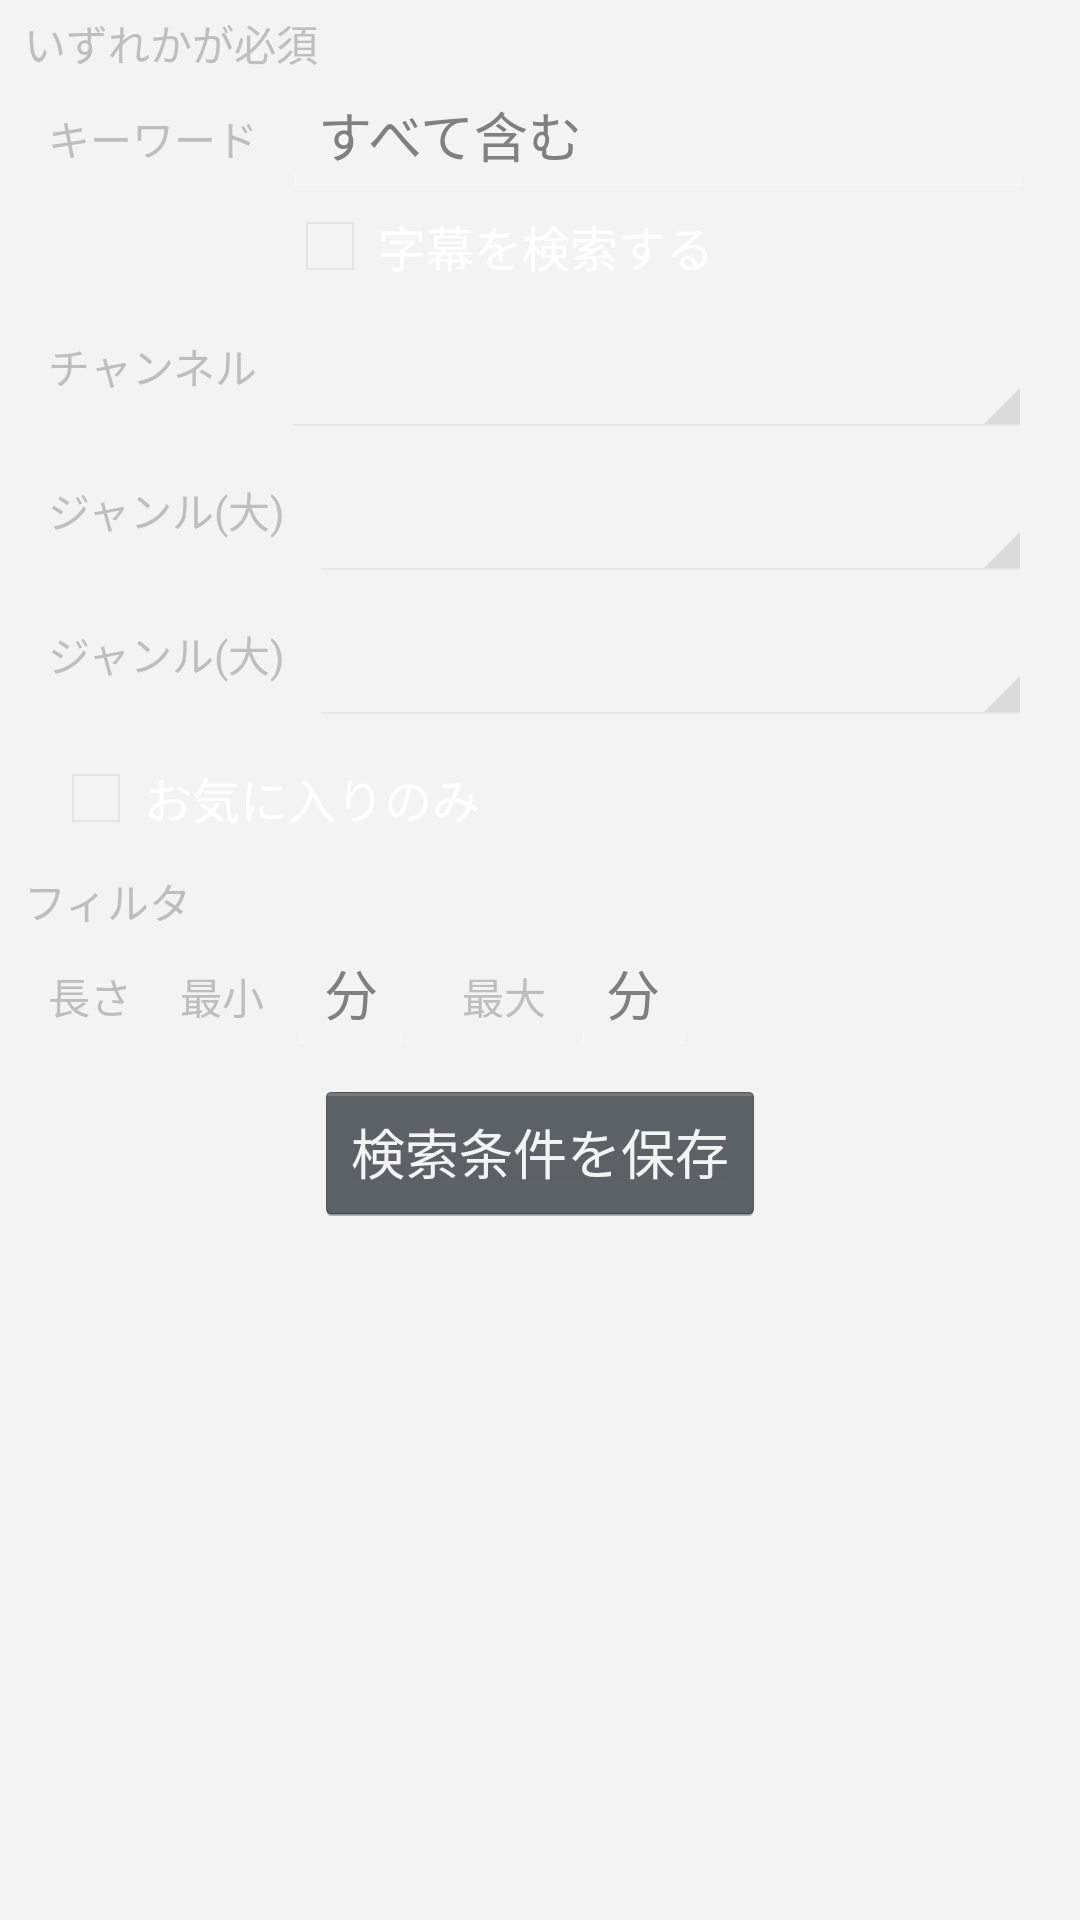

This screen was rendered from an Android layout file. Write that file and the resources it references.
<!-- AndroidManifest.xml: application theme AppTheme -->
<!-- res/layout/search_param_form.xml -->
<?xml version="1.0" encoding="utf-8"?>
<ScrollView xmlns:android="http://schemas.android.com/apk/res/android"
    android:layout_width="match_parent"
    android:layout_height="wrap_content" >

    <LinearLayout
        android:layout_width="match_parent"
        android:layout_height="wrap_content"
        android:orientation="vertical"
        android:paddingBottom="4dip"
        android:paddingLeft="8dip"
        android:paddingRight="8dip"
        android:paddingTop="4dip" >

        <TextView
            android:layout_width="wrap_content"
            android:layout_height="wrap_content"
            android:text="@string/eitherIsRequired"
            android:textAppearance="?android:attr/textAppearanceSmall" />

        <RelativeLayout
            android:layout_width="match_parent"
            android:layout_height="wrap_content"
            android:paddingLeft="8dip"
            android:paddingRight="8dip" >

            <TextView
                android:id="@+id/keywordAndLabel"
                android:layout_width="wrap_content"
                android:layout_height="wrap_content"
                android:layout_alignBaseline="@+id/keywordAnd"
                android:text="@string/keyword"
                android:textAppearance="?android:attr/textAppearanceSmall" />

            
            <EditText
                android:id="@+id/keywordAnd"
                android:layout_width="match_parent"
                android:layout_height="wrap_content"
                android:layout_marginLeft="8dip"
                android:layout_toRightOf="@+id/keywordAndLabel"
                android:hint="@string/keywordAnd"
                android:imeOptions="actionDone"
                android:singleLine="true" />

            <CheckBox
                android:id="@+id/caption"
                android:layout_width="wrap_content"
                android:layout_height="wrap_content"
                android:layout_alignLeft="@+id/keywordAnd"
                android:layout_below="@+id/keywordAnd"
                android:text="@string/searchCaption" />

            
            
            
            
            
            


            
            
            
            

            <TextView
                android:id="@+id/chLabel"
                android:layout_width="wrap_content"
                android:layout_height="48dip"
                android:layout_alignTop="@+id/ch"
                android:gravity="center_vertical"
                android:text="@string/ch"
                android:textAppearance="?android:attr/textAppearanceSmall" />

            <Spinner
                android:id="@+id/ch"
                android:layout_width="match_parent"
                android:layout_height="48dip"
                android:layout_below="@+id/caption"
                android:layout_marginLeft="8dip"
                android:layout_toRightOf="@+id/chLabel" />

            <TextView
                android:id="@+id/genre0Label"
                android:layout_width="wrap_content"
                android:layout_height="48dip"
                android:layout_alignTop="@+id/genre0"
                android:gravity="center_vertical"
                android:text="@string/genre0"
                android:textAppearance="?android:attr/textAppearanceSmall" />

            <Spinner
                android:id="@+id/genre0"
                android:layout_width="match_parent"
                android:layout_height="48dip"
                android:layout_below="@+id/ch"
                android:layout_marginLeft="8dip"
                android:layout_toRightOf="@+id/genre0Label" />

            <TextView
                android:id="@+id/genre1Label"
                android:layout_width="wrap_content"
                android:layout_height="48dip"
                android:layout_alignTop="@+id/genre1"
                android:gravity="center_vertical"
                android:text="@string/genre0"
                android:textAppearance="?android:attr/textAppearanceSmall" />

            <Spinner
                android:id="@+id/genre1"
                android:layout_width="match_parent"
                android:layout_height="48dip"
                android:layout_below="@+id/genre0"
                android:layout_marginLeft="8dip"
                android:layout_toRightOf="@+id/genre1Label" />

            <CheckBox
                android:id="@+id/favoriteOnly"
                android:layout_width="wrap_content"
                android:layout_height="48dip"
                android:layout_alignWithParentIfMissing="true"
                android:layout_below="@+id/genre1"
                android:text="@string/favoriteOnly" />

        </RelativeLayout>

        <TextView
            android:layout_width="wrap_content"
            android:layout_height="wrap_content"
            android:text="@string/filter"
            android:textAppearance="?android:attr/textAppearanceSmall" />

        <RelativeLayout
            android:layout_width="match_parent"
            android:layout_height="wrap_content"
            android:paddingLeft="8dip"
            android:paddingRight="8dip" >

            <TextView
                android:id="@+id/durationLabel"
                android:layout_width="wrap_content"
                android:layout_height="wrap_content"
                android:layout_alignBaseline="@+id/durationMin"
                android:paddingBottom="4dip"
                android:paddingTop="4dip"
                android:text="@string/duration"
                android:textAppearance="?android:attr/textAppearanceSmall" />

            <TextView
                android:id="@+id/minLabel"
                android:layout_width="wrap_content"
                android:layout_height="wrap_content"
                android:layout_alignBaseline="@+id/durationMin"
                android:layout_marginLeft="16dip"
                android:layout_toRightOf="@+id/durationLabel"
                android:paddingBottom="4dip"
                android:paddingTop="4dip"
                android:text="@string/min"
                android:textAppearance="?android:attr/textAppearanceSmall" />

            <EditText
                android:id="@+id/durationMin"
                style="@style/keywordEditStyle"
                android:layout_width="wrap_content"
                android:layout_height="wrap_content"
                android:layout_alignParentTop="true"
                android:layout_marginLeft="8dip"
                android:layout_toRightOf="@+id/minLabel"
                android:hint="@string/minute"
                android:inputType="numberDecimal" />

            <TextView
                android:id="@+id/maxLabel"
                android:layout_width="wrap_content"
                android:layout_height="wrap_content"
                android:layout_alignBaseline="@+id/durationMin"
                android:layout_marginLeft="16dip"
                android:layout_toRightOf="@+id/durationMin"
                android:paddingBottom="4dip"
                android:paddingTop="4dip"
                android:text="@string/max"
                android:textAppearance="?android:attr/textAppearanceSmall" />

            <EditText
                android:id="@+id/durationMax"
                style="@style/keywordEditStyle"
                android:layout_width="wrap_content"
                android:layout_height="wrap_content"
                android:layout_alignBaseline="@+id/durationMin"
                android:layout_alignParentTop="true"
                android:layout_marginLeft="8dip"
                android:layout_toRightOf="@+id/maxLabel"
                android:hint="@string/minute"
                android:inputType="numberDecimal" />
        </RelativeLayout>

        <Button
            android:id="@+id/save"
            android:layout_width="wrap_content"
            android:layout_height="wrap_content"
            android:layout_gravity="center_horizontal"
            android:layout_marginTop="8dip"
            android:text="@string/saveSearchParam" />
    </LinearLayout>

</ScrollView>
<!-- resources referenced by this layout -->
<resources>
  <string name="ch">チャンネル</string>
  <string name="duration">長さ</string>
  <string name="eitherIsRequired">いずれかが必須</string>
  <string name="favoriteOnly">お気に入りのみ</string>
  <string name="filter">フィルタ</string>
  <string name="genre0">ジャンル(大)</string>
  <string name="keyword">キーワード</string>
  <string name="keywordAnd">すべて含む</string>
  <string name="max">最大</string>
  <string name="min">最小</string>
  <string name="minute">分</string>
  <string name="saveSearchParam">検索条件を保存</string>
  <string name="searchCaption">字幕を検索する</string>
  <style name="keywordEditStyle">
          <item name="android:hint">@string/keywordHint</item>
          <item name="android:singleLine">true</item>
          <item name="android:inputType">text</item>
      </style>
  <style name="AppTheme" parent="AppBaseTheme">
  
          
          <item name="android:windowBackground">@color/windowBackgroundColor</item>
  
      </style>
  <string name="keywordHint">キーワード</string>
  <style name="AppBaseTheme" parent="android:Theme.Holo.Light">
          
      </style>
  <color name="windowBackgroundColor">#fff3f3f3</color>
</resources>
